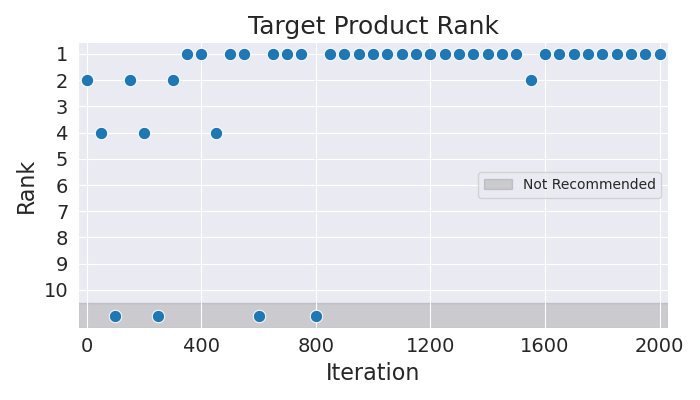

Data behind this chart, as committed beside it:
Iteration, Rank
0, 2
50, 4
100, 11
150, 2
200, 4
250, 11
300, 2
350, 1
400, 1
450, 4
500, 1
550, 1
600, 11
650, 1
700, 1
750, 1
800, 11
850, 1
900, 1
950, 1
1000, 1
1050, 1
1100, 1
1150, 1
1200, 1
1250, 1
1300, 1
1350, 1
1400, 1
1450, 1
1500, 1
1550, 2
1600, 1
1650, 1
1700, 1
1750, 1
1800, 1
1850, 1
1900, 1
1950, 1
2000, 1
